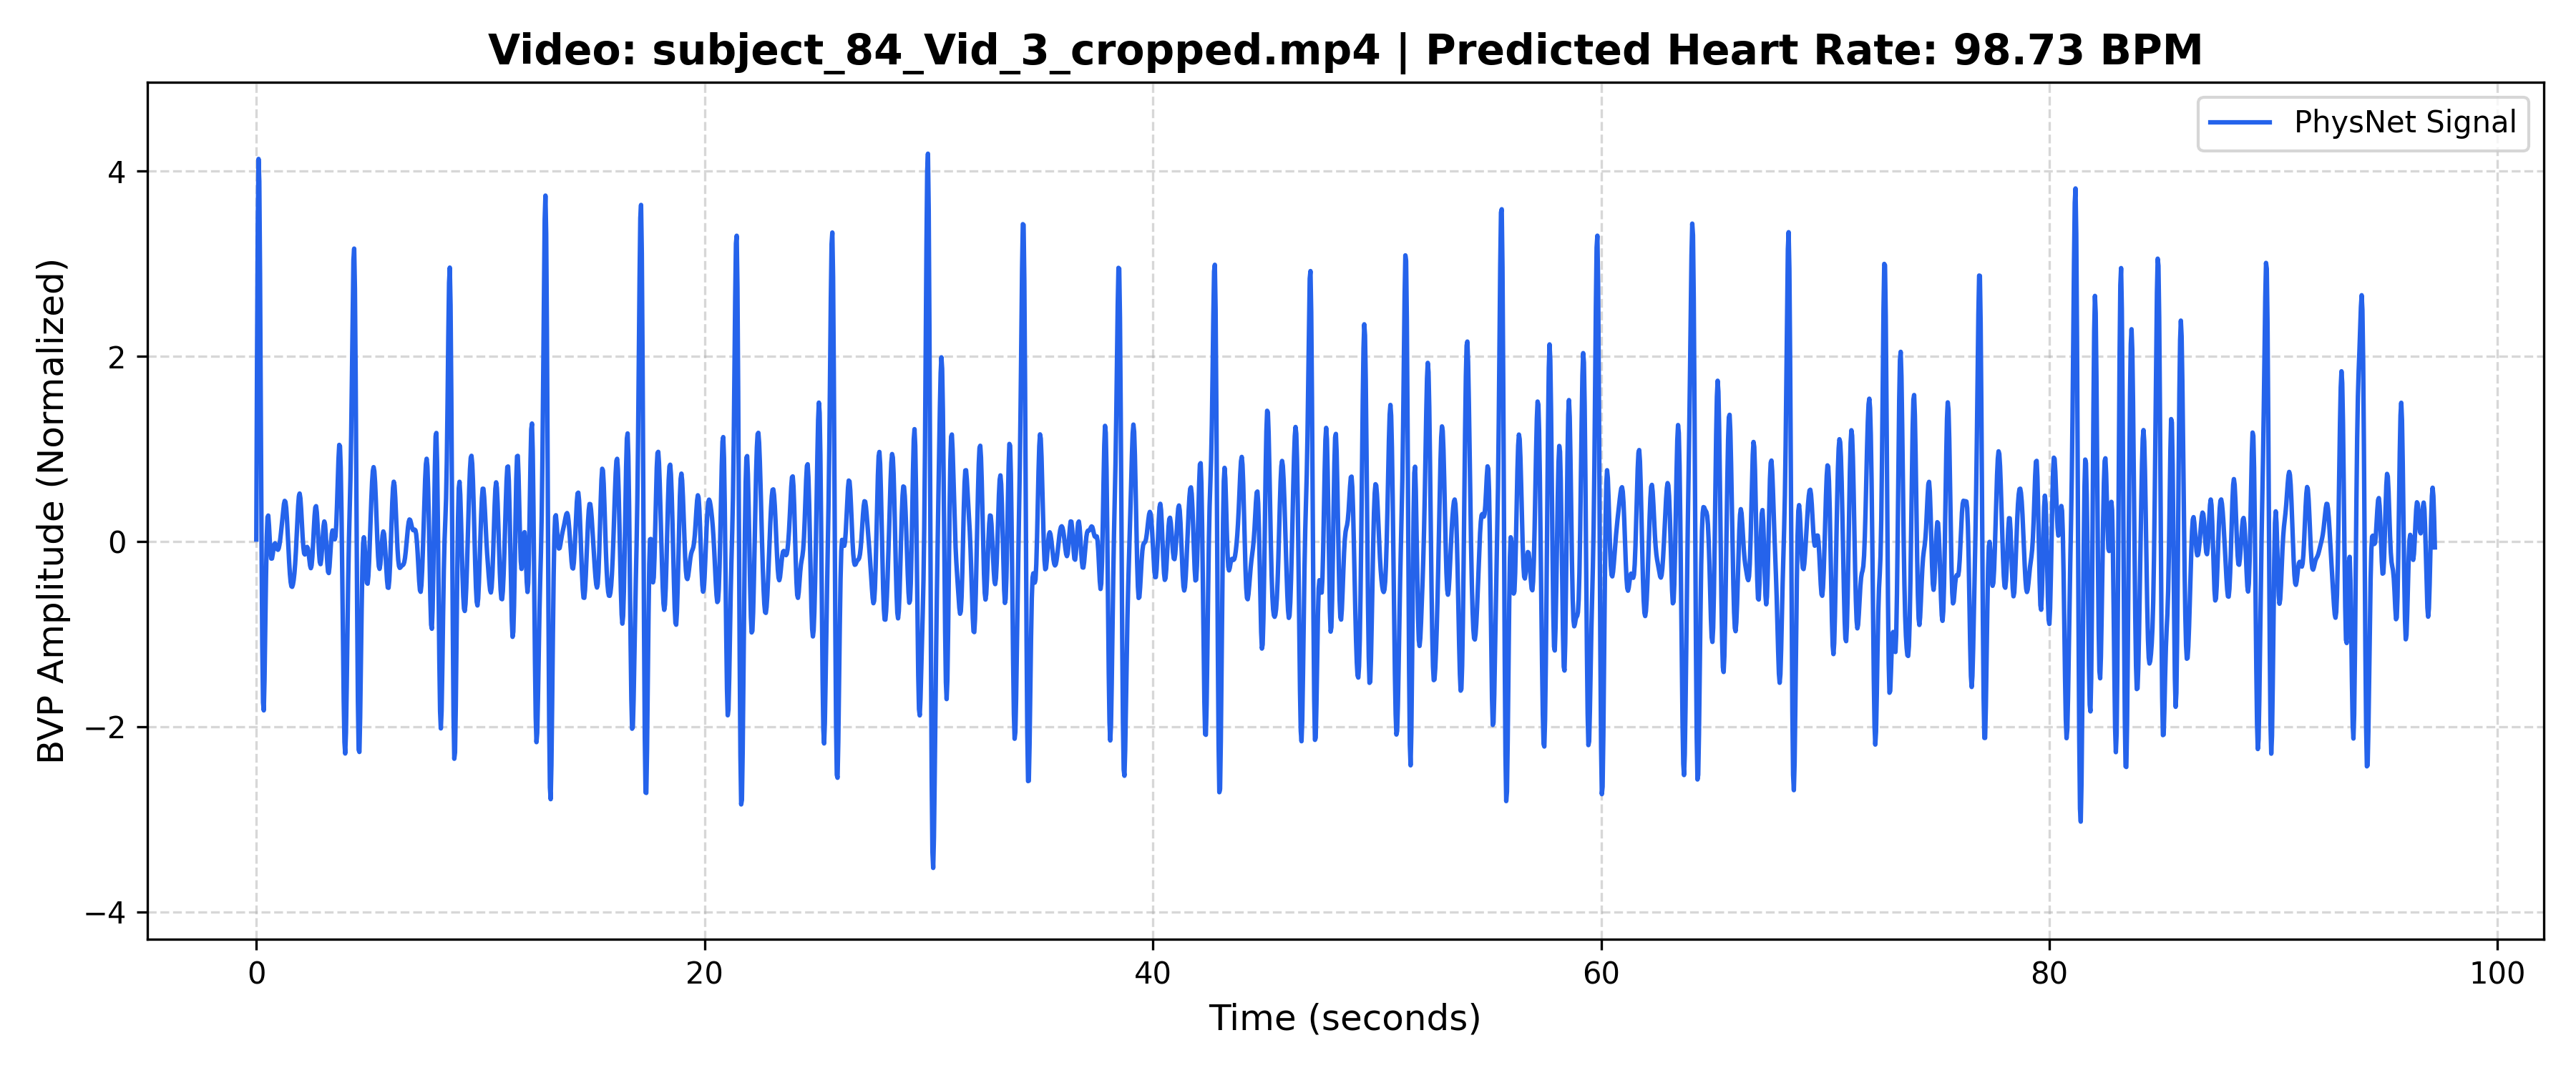

Data behind this chart, as committed beside it:
Time_Sec, Amplitude
0.000000, 0.02122
0.03333, 1.979
0.06667, 3.461
0.1, 4.131
0.1333, 3.89
0.1667, 2.891
0.2, 1.468
0.2333, 0.01974
0.2667, -1.114
0.3, -1.738
0.3333, -1.823
0.3667, -1.491
0.4, -0.9405
0.4333, -0.3783
0.4667, 0.04443
0.5, 0.26
0.5333, 0.2804
0.5667, 0.1709
0.6, 0.01485
0.6333, -0.1168
0.6667, -0.1846
0.7, -0.1839
0.7333, -0.1368
0.7667, -0.07669
0.8, -0.03271
0.8333, -0.01917
0.8667, -0.03313
0.9, -0.06013
0.9333, -0.08315
0.9667, -0.08947
1, -0.07329
1.033, -0.03493
1.067, 0.02176
1.1, 0.09217
1.133, 0.1722
1.167, 0.2569
1.2, 0.3384
1.233, 0.4042
1.267, 0.4388
1.3, 0.4281
1.333, 0.3643
1.367, 0.2503
1.4, 0.09962
1.433, -0.06628
1.467, -0.2236
1.5, -0.3521
1.533, -0.4396
1.567, -0.4837
1.6, -0.4896
1.633, -0.4655
1.667, -0.4171
1.7, -0.3442
1.733, -0.2421
1.767, -0.107
1.8, 0.0563
1.833, 0.23
1.867, 0.3847
1.9, 0.4884
1.933, 0.5181
1.967, 0.4681
... 2,857 more rows
